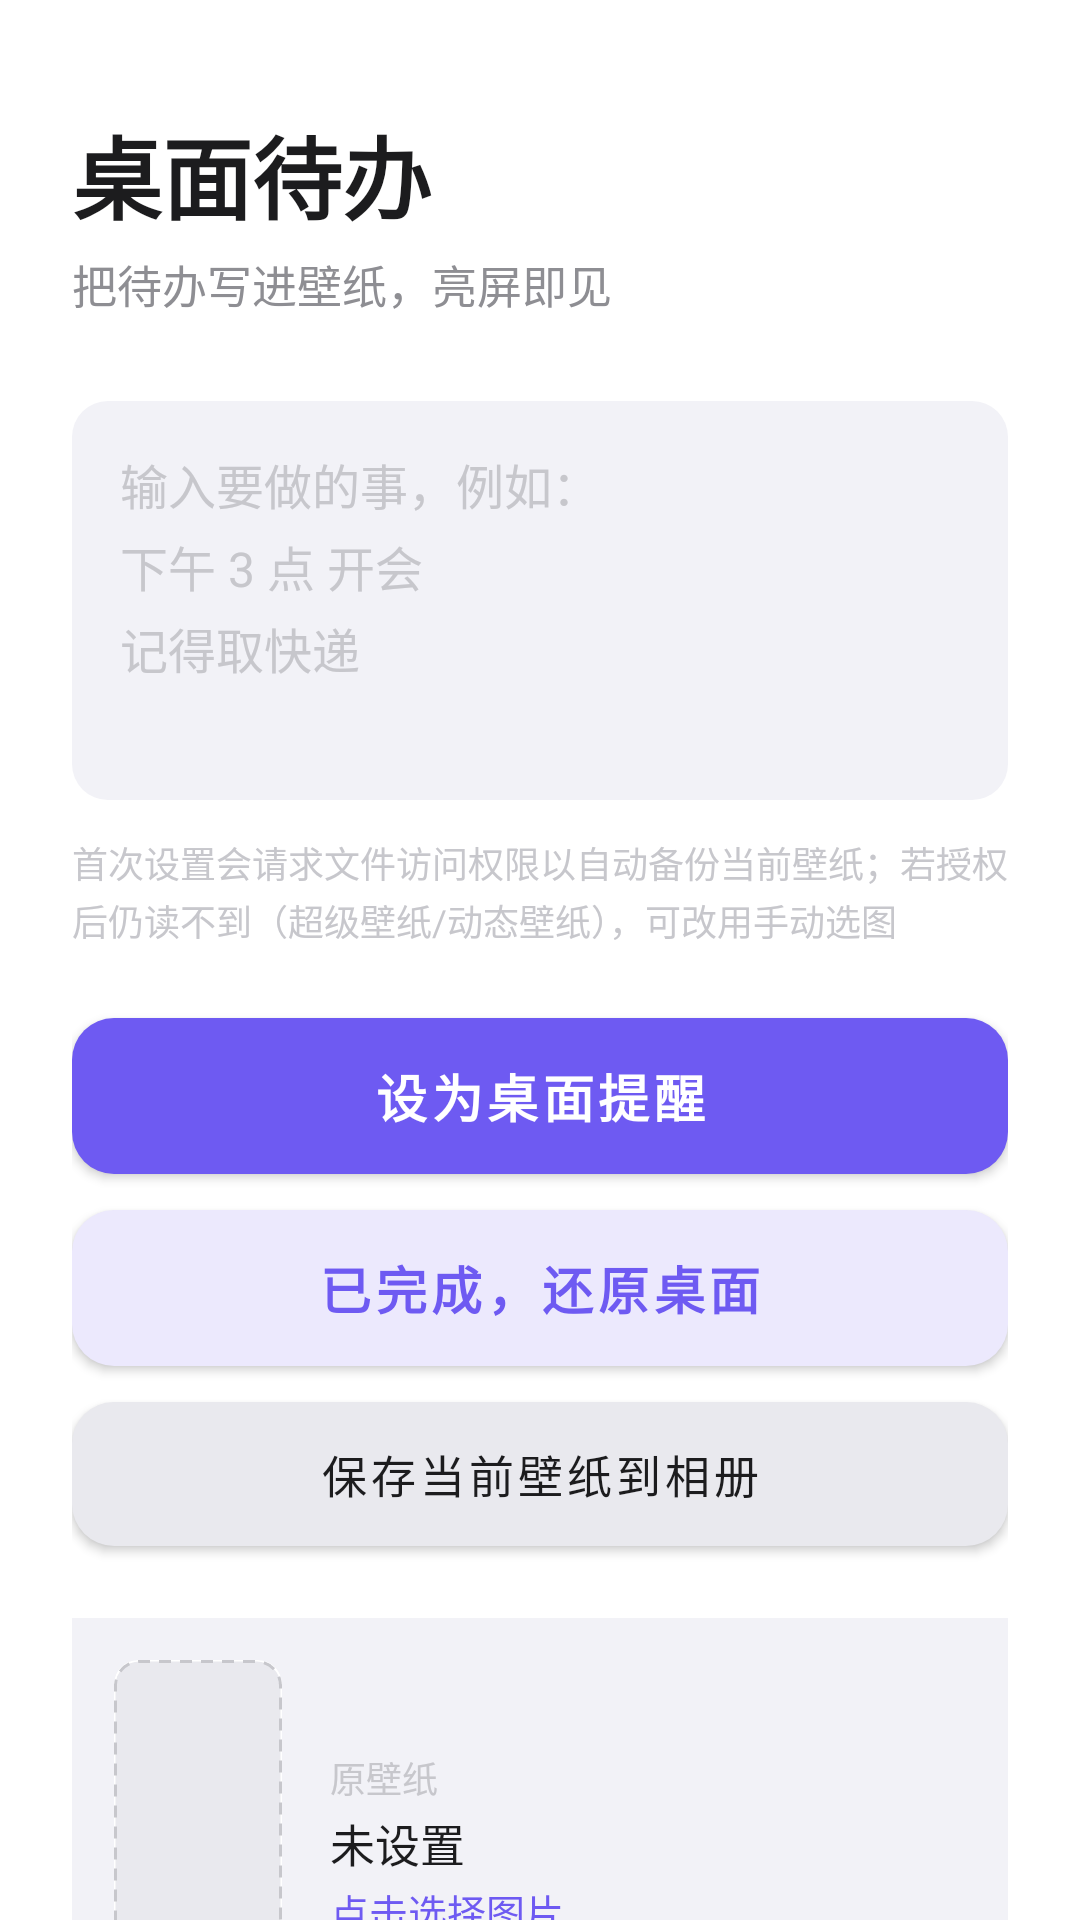

Write the Android layout XML for this screen, with the resource values it uses.
<!-- AndroidManifest.xml: application theme Theme.WallTodo -->
<!-- res/layout/activity_main.xml -->
<?xml version="1.0" encoding="utf-8"?>
<ScrollView xmlns:android="http://schemas.android.com/apk/res/android"
    xmlns:app="http://schemas.android.com/apk/res-auto"
    android:layout_width="match_parent"
    android:layout_height="match_parent"
    android:fillViewport="true"
    android:background="@color/bg_light"
    android:scrollbars="none">

    <LinearLayout
        android:layout_width="match_parent"
        android:layout_height="wrap_content"
        android:orientation="vertical"
        android:paddingStart="24dp"
        android:paddingEnd="24dp"
        android:paddingTop="36dp"
        android:paddingBottom="24dp">

        
        <TextView
            android:layout_width="wrap_content"
            android:layout_height="wrap_content"
            android:text="@string/app_name"
            android:textSize="30sp"
            android:textStyle="bold"
            android:textColor="@color/text_primary" />

        <TextView
            android:layout_width="wrap_content"
            android:layout_height="wrap_content"
            android:layout_marginTop="4dp"
            android:text="@string/slogan"
            android:textSize="15sp"
            android:textColor="@color/text_secondary" />

        
        <EditText
            android:id="@+id/editText"
            android:layout_width="match_parent"
            android:layout_height="wrap_content"
            android:layout_marginTop="28dp"
            android:minLines="4"
            android:gravity="top|start"
            android:hint="@string/edit_hint"
            android:textColorHint="@color/text_tertiary"
            android:inputType="textMultiLine"
            android:background="@drawable/bg_input"
            android:padding="16dp"
            android:textSize="16sp"
            android:lineSpacingExtra="4dp" />

        <TextView
            android:id="@+id/textHint"
            android:layout_width="match_parent"
            android:layout_height="wrap_content"
            android:layout_marginTop="12dp"
            android:lineSpacingExtra="2dp"
            android:text="@string/hint_default"
            android:textSize="12sp"
            android:textColor="@color/text_tertiary" />

        
        <com.google.android.material.button.MaterialButton
            android:id="@+id/btnSetWallpaper"
            android:layout_width="match_parent"
            android:layout_height="52dp"
            android:layout_marginTop="24dp"
            android:text="@string/btn_set"
            android:textSize="17sp"
            android:textStyle="bold"
            android:textColor="@color/white"
            android:insetTop="0dp"
            android:insetBottom="0dp"
            app:backgroundTint="@color/purple_500"
            app:cornerRadius="14dp"
            app:elevation="0dp" />

        
        <com.google.android.material.button.MaterialButton
            android:id="@+id/btnRestore"
            android:layout_width="match_parent"
            android:layout_height="52dp"
            android:layout_marginTop="12dp"
            android:text="@string/btn_restore"
            android:textSize="17sp"
            android:textStyle="bold"
            android:textColor="@color/purple_500"
            android:insetTop="0dp"
            android:insetBottom="0dp"
            app:backgroundTint="@color/btn_tinted_bg"
            app:cornerRadius="14dp"
            app:elevation="0dp" />

        
        <com.google.android.material.button.MaterialButton
            android:id="@+id/btnSaveGallery"
            android:layout_width="match_parent"
            android:layout_height="48dp"
            android:layout_marginTop="12dp"
            android:text="@string/btn_save_gallery"
            android:textSize="15sp"
            android:textColor="@color/text_primary"
            android:insetTop="0dp"
            android:insetBottom="0dp"
            app:backgroundTint="@color/btn_secondary_bg"
            app:cornerRadius="14dp"
            app:elevation="0dp" />

        
        <LinearLayout
            android:id="@+id/cardManual"
            android:layout_width="match_parent"
            android:layout_height="wrap_content"
            android:layout_marginTop="24dp"
            android:orientation="horizontal"
            android:background="@color/bg_group"
            android:padding="14dp"
            android:gravity="center_vertical"
            android:clickable="true"
            android:focusable="true">

            <androidx.cardview.widget.CardView
                android:layout_width="56dp"
                android:layout_height="124dp"
                app:cardCornerRadius="8dp"
                app:cardElevation="0dp"
                app:cardUseCompatPadding="false">

                <ImageView
                    android:id="@+id/thumbWallpaper"
                    android:layout_width="match_parent"
                    android:layout_height="match_parent"
                    android:scaleType="centerCrop"
                    android:background="@drawable/bg_thumb_placeholder"
                    android:contentDescription="@string/wallpaper_label" />
            </androidx.cardview.widget.CardView>

            <LinearLayout
                android:layout_width="0dp"
                android:layout_height="wrap_content"
                android:layout_weight="1"
                android:layout_marginStart="16dp"
                android:orientation="vertical">

                <TextView
                    android:layout_width="wrap_content"
                    android:layout_height="wrap_content"
                    android:text="@string/wallpaper_label"
                    android:textSize="12sp"
                    android:textColor="@color/text_tertiary" />

                <TextView
                    android:id="@+id/textWallpaperState"
                    android:layout_width="wrap_content"
                    android:layout_height="wrap_content"
                    android:layout_marginTop="2dp"
                    android:text="@string/wall_state_none"
                    android:textSize="15sp"
                    android:textColor="@color/text_primary" />

                <TextView
                    android:id="@+id/textWallpaperAction"
                    android:layout_width="wrap_content"
                    android:layout_height="wrap_content"
                    android:layout_marginTop="2dp"
                    android:text="@string/wall_action_none"
                    android:textSize="13sp"
                    android:textColor="@color/purple_500" />
            </LinearLayout>
        </LinearLayout>

        
        <TextView
            android:id="@+id/textStatus"
            android:layout_width="match_parent"
            android:layout_height="wrap_content"
            android:layout_marginTop="20dp"
            android:gravity="center"
            android:lineSpacingExtra="2dp"
            android:textSize="13sp"
            android:textColor="@color/text_secondary" />

        
        <TextView
            android:layout_width="match_parent"
            android:layout_height="wrap_content"
            android:layout_marginTop="24dp"
            android:layout_marginBottom="8dp"
            android:gravity="center"
            android:text="@string/copyright_line"
            android:textSize="11sp"
            android:textColor="@color/text_tertiary" />

    </LinearLayout>
</ScrollView>
<!-- resources referenced by this layout -->
<resources>
  <color name="bg_group">#FFF2F2F7</color>
  <color name="bg_light">#FFFFFFFF</color>
  <color name="btn_secondary_bg">#FFE9E9EE</color>
  <color name="btn_tinted_bg">#FFECE9FD</color>
  <color name="purple_500">#FF6E5AF2</color>
  <color name="text_primary">#FF1C1C1E</color>
  <color name="text_secondary">#FF8E8E93</color>
  <color name="text_tertiary">#FFC7C7CC</color>
  <color name="white">#FFFFFFFF</color>
  <!-- drawable bg_input (drawable) -->
  <?xml version="1.0" encoding="utf-8"?>
  <shape xmlns:android="http://schemas.android.com/apk/res/android">
      <solid android:color="@color/bg_input" />
      <corners android:radius="12dp" />
  </shape>
  <!-- drawable bg_thumb_placeholder (drawable) -->
  <?xml version="1.0" encoding="utf-8"?>
  <shape xmlns:android="http://schemas.android.com/apk/res/android">
      <solid android:color="@color/btn_secondary_bg" />
      <stroke
          android:width="1dp"
          android:color="@color/text_tertiary"
          android:dashWidth="4dp"
          android:dashGap="3dp" />
      <corners android:radius="8dp" />
  </shape>
  <string name="app_name">桌面待办</string>
  <string name="btn_restore">已完成，还原桌面</string>
  <string name="btn_save_gallery">保存当前壁纸到相册</string>
  <string name="btn_set">设为桌面提醒</string>
  <string name="copyright_line">原创来自 bilibili：星野Sh1n</string>
  <string name="edit_hint">输入要做的事，例如：\n下午 3 点 开会\n记得取快递</string>
  <string name="hint_default">首次设置会请求文件访问权限以自动备份当前壁纸；若授权后仍读不到（超级壁纸/动态壁纸），可改用手动选图</string>
  <string name="slogan">把待办写进壁纸，亮屏即见</string>
  <string name="wall_action_none">点击选择图片</string>
  <string name="wall_state_none">未设置</string>
  <string name="wallpaper_label">原壁纸</string>
  <style name="Theme.WallTodo" parent="Theme.MaterialComponents.DayNight.NoActionBar">
          <item name="colorPrimary">@color/purple_500</item>
          <item name="colorPrimaryVariant">@color/purple_700</item>
          <item name="colorOnPrimary">@color/white</item>
          <item name="colorSecondary">@color/purple_500</item>
          <item name="colorOnSecondary">@color/white</item>
          <item name="android:statusBarColor">@color/bg_light</item>
          <item name="android:windowLightStatusBar" tools:targetApi="m">true</item>
          <item name="android:windowBackground">@color/bg_light</item>
      </style>
  <color name="bg_input">#FFF2F2F7</color>
  <color name="purple_700">#FF5A46E0</color>
</resources>
